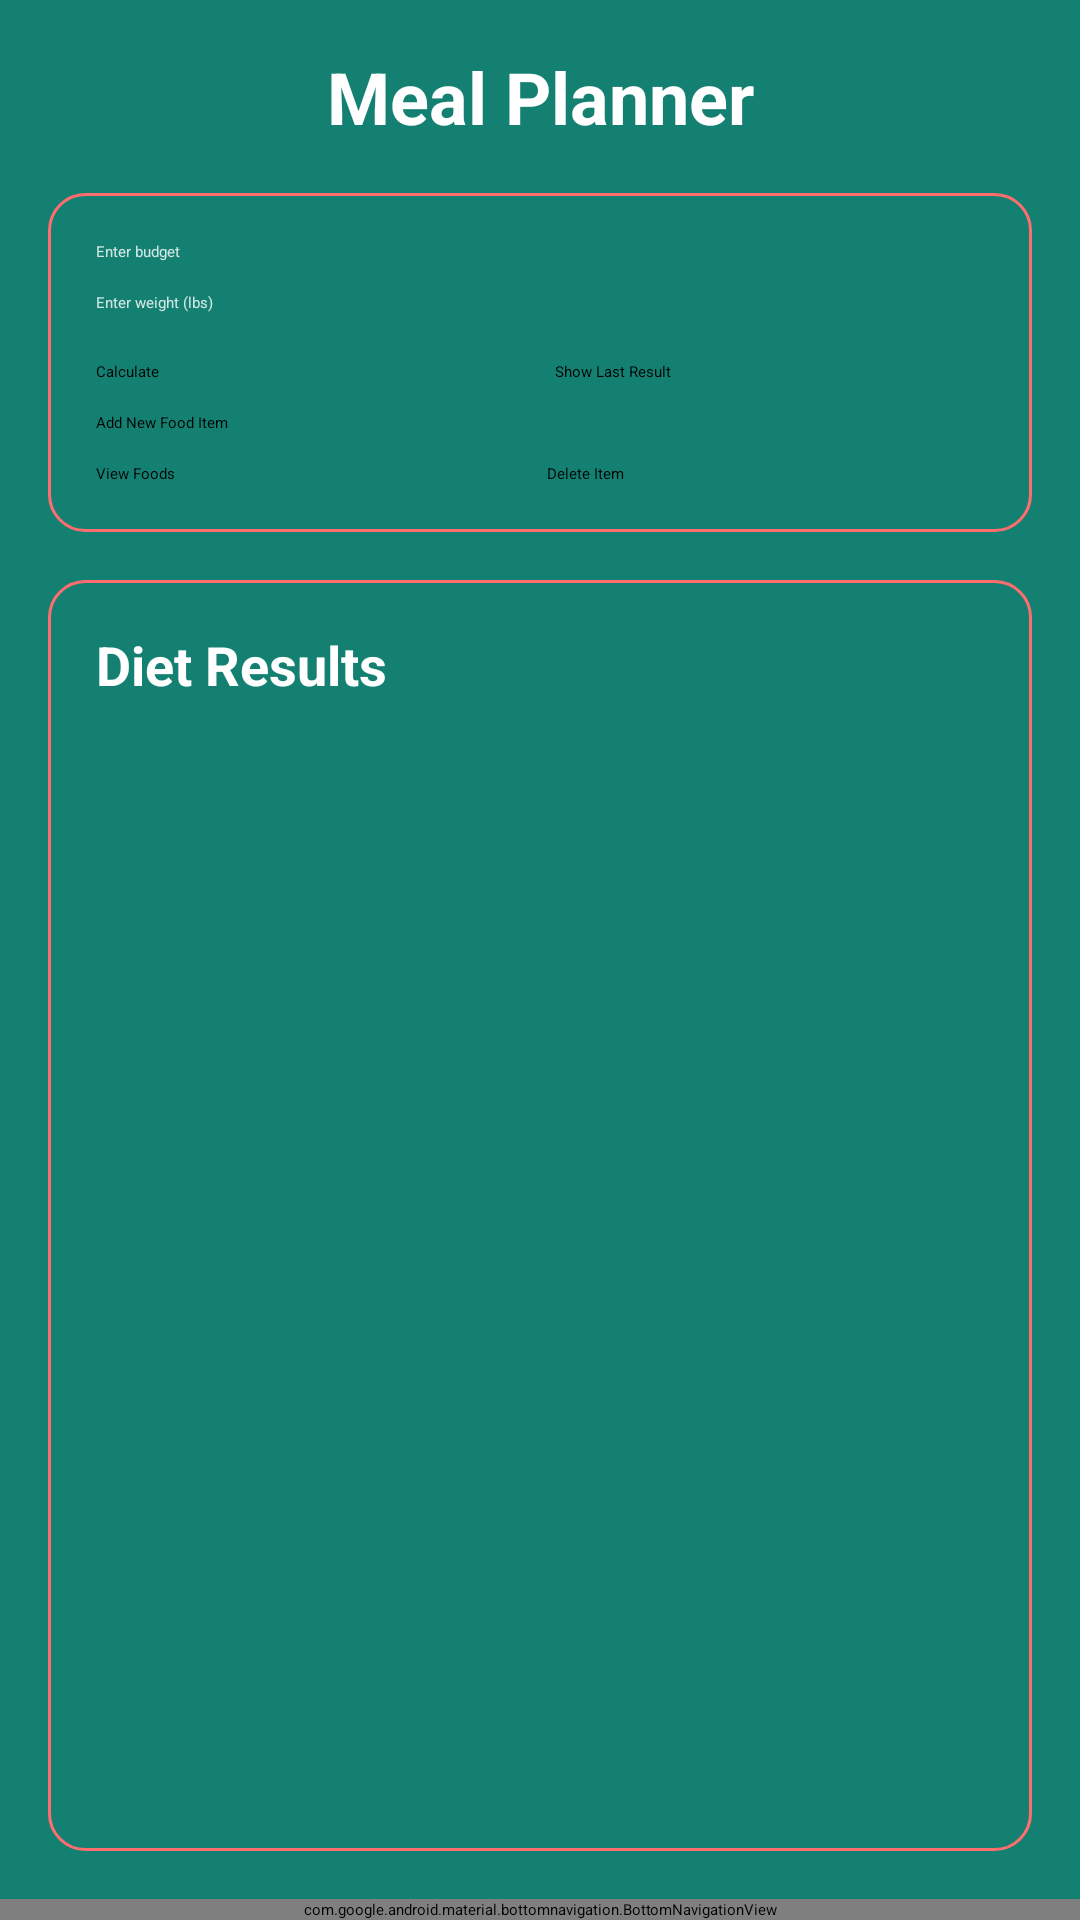

Write the Android layout XML for this screen, with the resource values it uses.
<!-- AndroidManifest.xml: application theme Theme.MyApplication -->
<!-- res/layout/activity_main.xml -->
<?xml version="1.0" encoding="utf-8"?>
<androidx.constraintlayout.widget.ConstraintLayout
    xmlns:android="http://schemas.android.com/apk/res/android"
    xmlns:app="http://schemas.android.com/apk/res-auto"
    android:layout_width="match_parent"
    android:layout_height="match_parent"
    android:background="#138072">

    <TextView
        android:id="@+id/appTitle"
        android:layout_width="match_parent"
        android:layout_height="wrap_content"
        android:layout_marginTop="16dp"
        android:gravity="center"
        android:text="Meal Planner"
        android:textColor="@android:color/white"
        android:textSize="24sp"
        android:textStyle="bold"
        app:layout_constraintTop_toTopOf="parent" />

    
    <androidx.constraintlayout.widget.ConstraintLayout
        android:id="@+id/inputContainer"
        android:layout_width="match_parent"
        android:layout_height="wrap_content"
        android:layout_marginHorizontal="16dp"
        android:layout_marginTop="16dp"
        android:background="@drawable/button_custom"
        android:padding="16dp"
        app:layout_constraintTop_toBottomOf="@id/appTitle">

        <EditText
            android:id="@+id/budgetField"
            android:layout_width="match_parent"
            android:layout_height="wrap_content"
            android:hint="Enter budget"
            android:inputType="number"
            android:textColor="@android:color/white"
            android:textColorHint="#CCFFFFFF"
            app:layout_constraintTop_toTopOf="parent" />

        <EditText
            android:id="@+id/weightField"
            android:layout_width="match_parent"
            android:layout_height="wrap_content"
            android:layout_marginTop="10dp"
            android:hint="Enter weight (lbs)"
            android:inputType="number"
            android:textColor="@android:color/white"
            android:textColorHint="#CCFFFFFF"
            app:layout_constraintTop_toBottomOf="@id/budgetField" />

        <LinearLayout
            android:id="@+id/buttonRow1"
            android:layout_width="match_parent"
            android:layout_height="wrap_content"
            android:layout_marginTop="16dp"
            android:orientation="horizontal"
            app:layout_constraintTop_toBottomOf="@id/weightField">

            <Button
                android:id="@+id/calculateButton"
                android:layout_width="0dp"
                android:layout_height="wrap_content"
                android:layout_weight="1"
                android:layout_marginEnd="5dp"
                android:text="Calculate" />

            <Button
                android:id="@+id/previousResultButton"
                android:layout_width="0dp"
                android:layout_height="wrap_content"
                android:layout_weight="1"
                android:layout_marginStart="5dp"
                android:text="Show Last Result" />
        </LinearLayout>

        <Button
            android:id="@+id/addItemButton"
            android:layout_width="match_parent"
            android:layout_height="wrap_content"
            android:layout_marginTop="10dp"
            android:text="Add New Food Item"
            app:layout_constraintTop_toBottomOf="@id/buttonRow1" />

        <LinearLayout
            android:id="@+id/manageFoodsSection"
            android:layout_width="match_parent"
            android:layout_height="wrap_content"
            android:orientation="horizontal"
            android:layout_marginTop="10dp"
            app:layout_constraintTop_toBottomOf="@id/addItemButton">

            <Button
                android:id="@+id/viewFoodsButton"
                android:layout_width="0dp"
                android:layout_height="wrap_content"
                android:layout_weight="1"
                android:text="View Foods" />

            <Button
                android:id="@+id/deleteItemButton"
                android:layout_width="0dp"
                android:layout_height="wrap_content"
                android:layout_weight="1"
                android:layout_marginStart="5dp"
                android:text="Delete Item" />
        </LinearLayout>
    </androidx.constraintlayout.widget.ConstraintLayout>

    
    <androidx.constraintlayout.widget.ConstraintLayout
        android:id="@+id/outputContainer"
        android:layout_width="match_parent"
        android:layout_height="0dp"
        android:layout_marginHorizontal="16dp"
        android:layout_marginTop="16dp"
        android:layout_marginBottom="16dp"
        android:background="@drawable/button_custom"
        android:padding="16dp"
        app:layout_constraintTop_toBottomOf="@id/inputContainer"
        app:layout_constraintBottom_toTopOf="@id/bottom_navigation">

        <TextView
            android:id="@+id/resultsTitle"
            android:layout_width="match_parent"
            android:layout_height="wrap_content"
            android:text="Diet Results"
            android:textColor="@android:color/white"
            android:textSize="18sp"
            android:textStyle="bold"
            app:layout_constraintTop_toTopOf="parent" />

        <ListView
            android:id="@+id/resultListView"
            android:layout_width="match_parent"
            android:layout_height="0dp"
            android:layout_marginTop="8dp"
            android:dividerHeight="1dp"
            app:layout_constraintTop_toBottomOf="@id/resultsTitle"
            app:layout_constraintBottom_toBottomOf="parent"/>
    </androidx.constraintlayout.widget.ConstraintLayout>

    <com.google.android.material.bottomnavigation.BottomNavigationView
        android:id="@+id/bottom_navigation"
        android:layout_width="match_parent"
        android:layout_height="wrap_content"
        android:background="@color/teal_700"
        app:itemIconTint="@drawable/bottom_nav_color_selector"
        app:itemTextColor="@drawable/bottom_nav_color_selector"
        app:labelVisibilityMode="labeled"
        app:layout_constraintBottom_toBottomOf="parent"
        app:menu="@drawable/bottom_nav_menu" />

</androidx.constraintlayout.widget.ConstraintLayout>
<!-- resources referenced by this layout -->
<resources>
  <color name="teal_700">#018786</color>
  <!-- drawable bottom_nav_color_selector (drawable) -->
  <selector xmlns:android="http://schemas.android.com/apk/res/android">
      <item android:color="@color/bottom_nav_selected" android:state_checked="true"/>
      <item android:color="@color/bottom_nav_unselected" android:state_checked="false"/>
  </selector>
  <!-- drawable bottom_nav_menu (drawable) -->
  <?xml version="1.0" encoding="utf-8"?>
  <menu xmlns:android="http://schemas.android.com/apk/res/android">
      <item
          android:id="@+id/navigation_menu"
          android:icon="@drawable/home"
          android:title="Menu" />
      <item
          android:id="@+id/navigation_diet"
          android:icon="@drawable/food"
          android:title="Diet" />
      <item
          android:id="@+id/navigation_workout"
          android:icon="@drawable/biceps"
          android:title="Workout" />
      <item
          android:id="@+id/navigation_calorie"
          android:icon="@drawable/fire"
          android:title="Calories" />
  </menu>
  <!-- drawable button_custom (drawable) -->
  <shape xmlns:android="http://schemas.android.com/apk/res/android"
      android:shape="rectangle">
      <corners android:radius="12dp" />
      <solid android:color="@color/accent_red" />
      <stroke android:width="1dp" android:color="#FF6E6E" />
  </shape>
  <color name="bottom_nav_selected">#FFFFFF</color>
  <color name="bottom_nav_unselected">#80FFFFFF</color>
</resources>
